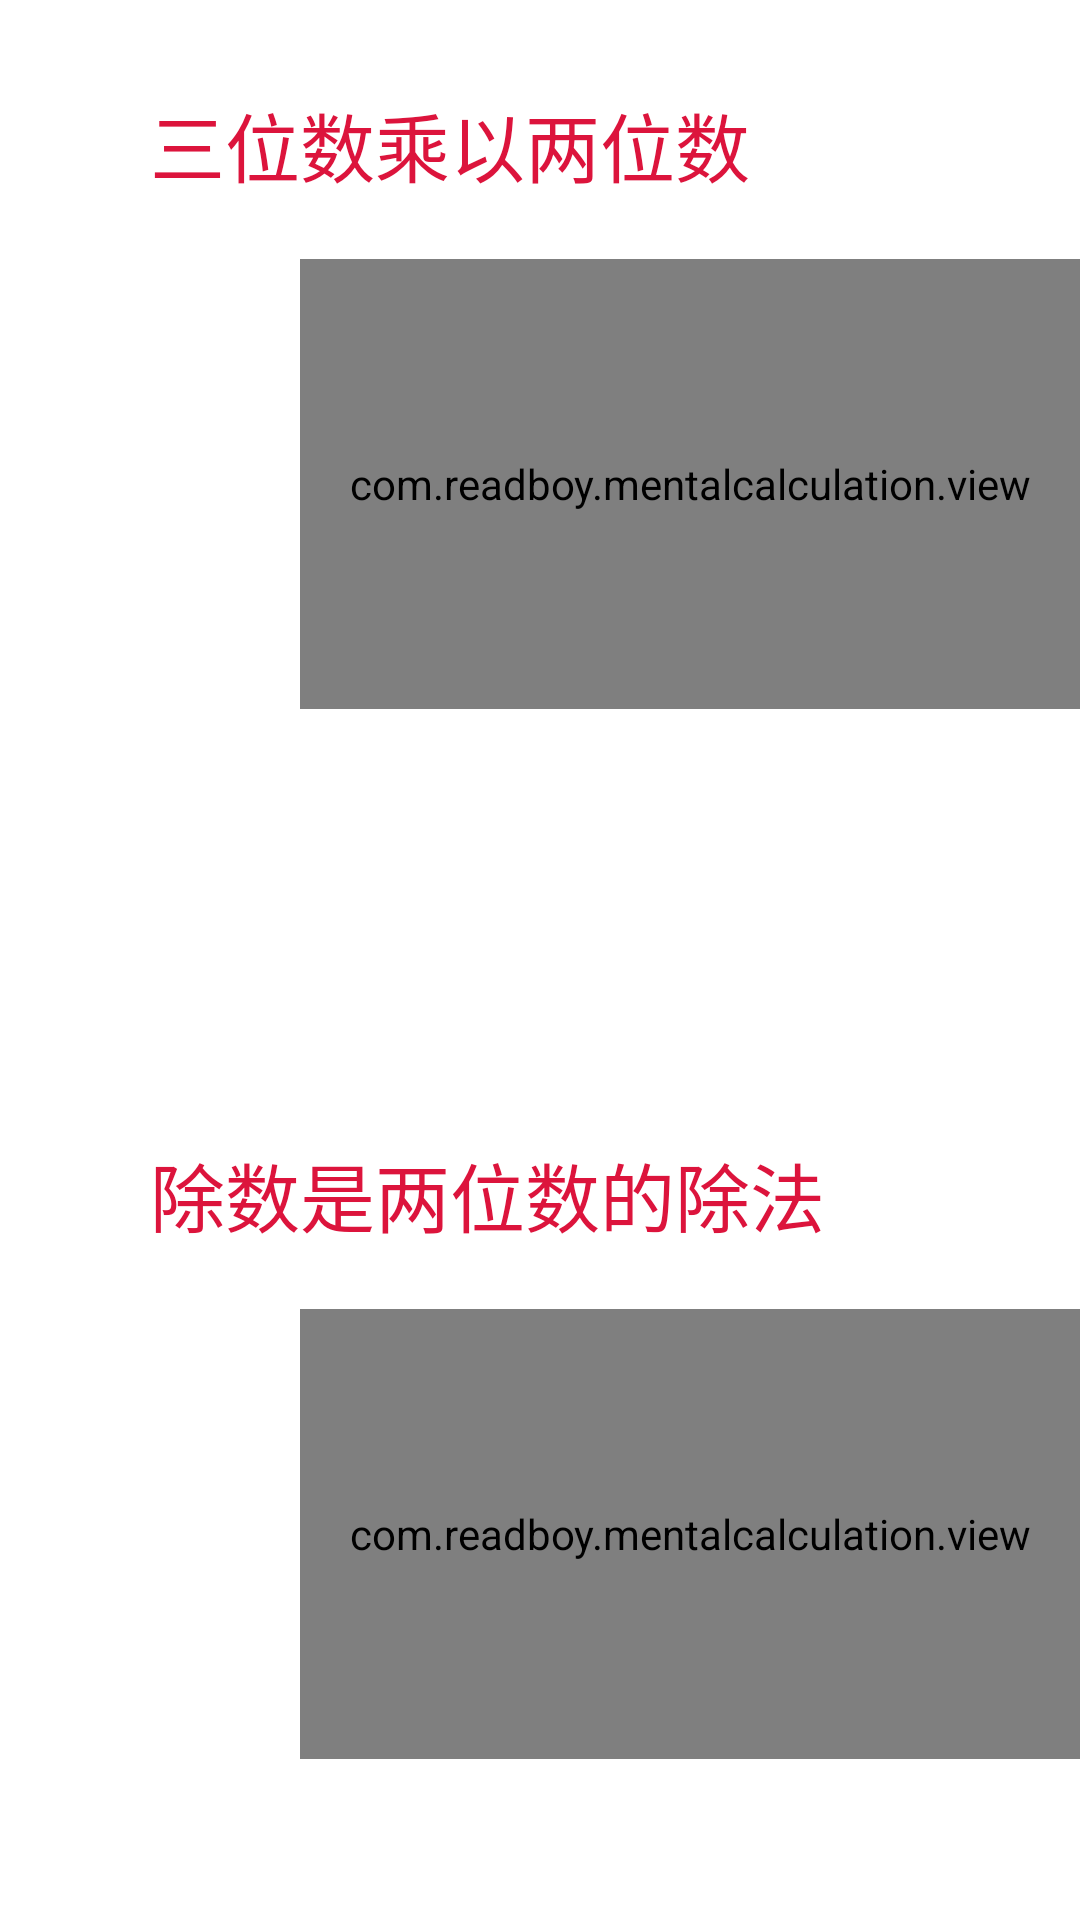

Layout XML and referenced resources for this Android screen:
<!-- AndroidManifest.xml: application theme AppTheme -->
<!-- res/layout/grade_4_top.xml -->
<?xml version="1.0" encoding="UTF-8"?>
<ScrollView xmlns:android="http://schemas.android.com/apk/res/android"
    android:layout_width="fill_parent" 
    android:layout_height="fill_parent"
    android:scrollbars="none"
    android:id="@+id/scroll1"

>
<LinearLayout
    android:layout_width="fill_parent"
    android:layout_height="wrap_content"
    android:orientation="vertical" >
 <TextView 
        android:layout_width="fill_parent"
        android:layout_height="30dp"
        android:background="@drawable/bar_add"/>

   <RelativeLayout 
       android:layout_width="wrap_content"
       android:layout_height="280dp"
       android:background="@drawable/between_bar"
       >
    <TextView
        android:id="@+id/item_1_textview1"
        android:layout_width="fill_parent"
        android:layout_height="wrap_content"
        android:text="@string/grade_4_top_q1" 
        android:layout_marginLeft="50dp"
        android:textColor="#DC143C"
        android:textSize="25sp"/>

   <RelativeLayout
        android:id="@+id/relativeLayout1"
        android:layout_width="fill_parent"
        android:layout_height="wrap_content"
        android:layout_below="@id/item_1_textview1" >

        <com.readboy.mentalcalculation.view 
            android:id="@+id/grade_4_top_11"
            android:layout_width="400dp"
            android:layout_height="150dp"
            android:layout_marginLeft="100dp"
            android:layout_marginTop="20dp"
            />
    
        	 
        <com.readboy.mentalcalculation.view 
            android:id="@+id/grade_4_top_12"
            android:layout_width="400dp"
            android:layout_height="150dp"
            android:layout_marginLeft="680dp"
            android:layout_marginTop="20dp"
            />
       
        

    </RelativeLayout>
</RelativeLayout>
 <TextView 
        android:layout_width="fill_parent"
        android:layout_height="30dp"
          android:layout_marginTop="40dp"
        android:background="@drawable/bar_add"/>

   <RelativeLayout 
       android:layout_width="wrap_content"
       android:layout_height="280dp"
       android:background="@drawable/between_bar"
       >
	<TextView
        android:id="@+id/item_1_textview2"
        android:layout_width="fill_parent"
        android:layout_height="wrap_content"
        android:text="@string/grade_4_top_q2" 
        android:layout_marginLeft="50dp"
        android:textColor="#DC143C"
        android:textSize="25sp"/>
     <RelativeLayout
        android:id="@+id/relativeLayout2"
        android:layout_width="fill_parent"
        android:layout_height="wrap_content"
        android:layout_below="@id/item_1_textview2"
       >

      <com.readboy.mentalcalculation.view 
            android:id="@+id/grade_4_top_21"
            android:layout_width="400dp"
            android:layout_height="150dp"
            android:layout_marginLeft="100dp"
            android:layout_marginTop="20dp"
            /> 
        <com.readboy.mentalcalculation.view 
            android:id="@+id/grade_4_top_22"
            android:layout_width="400dp"
            android:layout_height="150dp"
            android:layout_marginLeft="680dp"
            android:layout_marginTop="20dp"
            />
       
    </RelativeLayout>
</RelativeLayout>
    
   	
</LinearLayout>
</ScrollView>
<!-- resources referenced by this layout -->
<resources>
  <string name="grade_4_top_q1">三位数乘以两位数</string>
  <string name="grade_4_top_q2">除数是两位数的除法</string>
  <style name="AppTheme" parent="AppBaseTheme">
          
      </style>
  <style name="AppBaseTheme" parent="android:Theme.Light">
          
      </style>
</resources>
